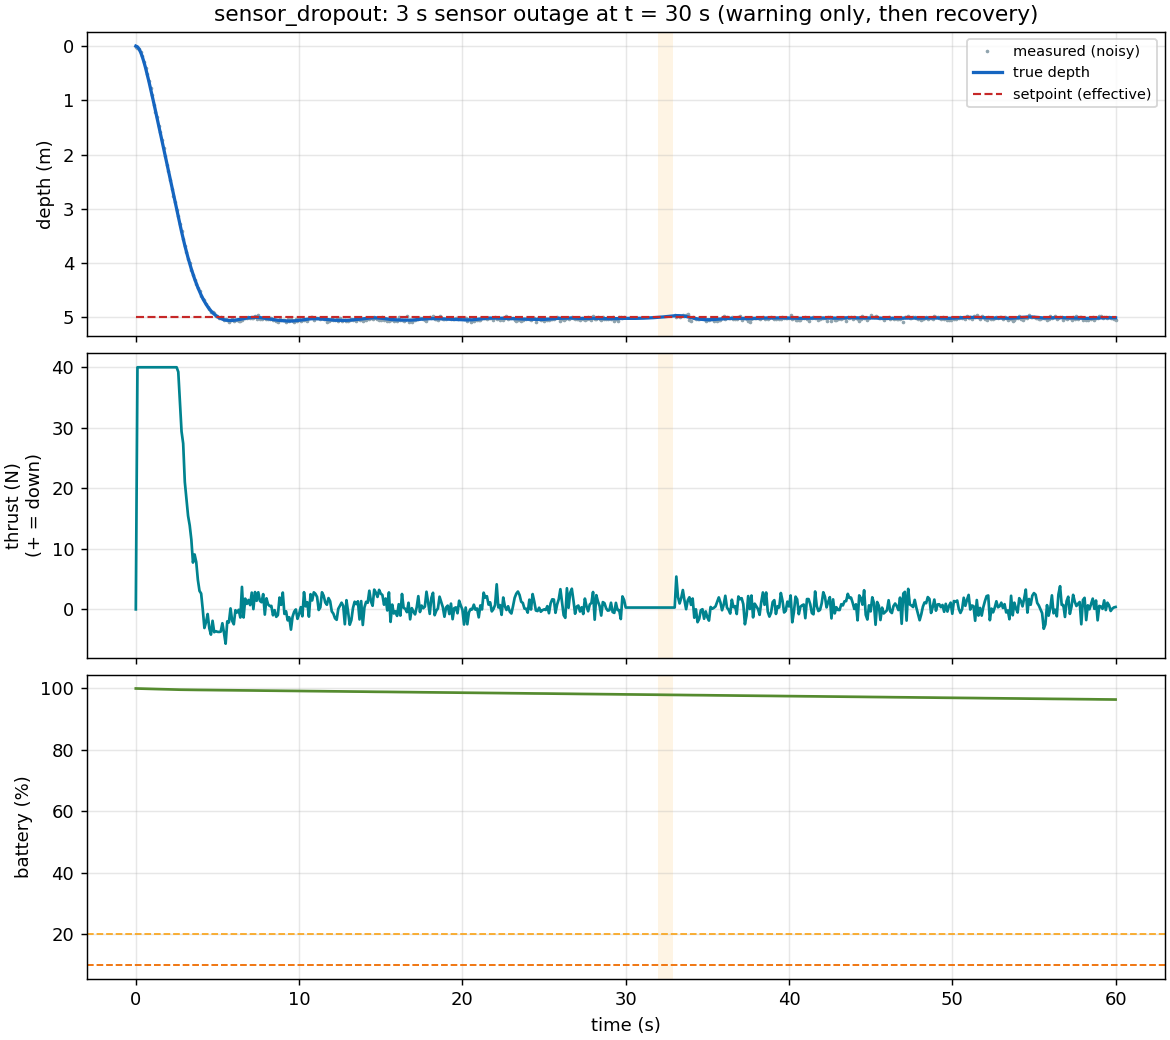

Source data for this figure (header and first rows):
time_s, true_depth_m, measured_depth_m, requested_setpoint_m, effective_setpoint_m, thrust_n, battery_frac, state
0.0000, 0.0000, 0.0103, 5, 5, 0.0000, 1, NORMAL
0.1000, 0.0144, 0.0418, 5, 5, 40, 0.9999, NORMAL
0.2000, 0.0541, 0.0516, 5, 5, 40, 0.9997, NORMAL
0.3000, 0.1167, 0.1068, 5, 5, 40, 0.9996, NORMAL
0.4000, 0.1986, 0.1800, 5, 5, 40, 0.9994, NORMAL
0.5000, 0.2962, 0.2930, 5, 5, 40, 0.9993, NORMAL
0.6000, 0.4059, 0.3974, 5, 5, 40, 0.9991, NORMAL
0.7000, 0.5246, 0.5222, 5, 5, 40, 0.9990, NORMAL
0.8000, 0.6498, 0.6345, 5, 5, 40, 0.9988, NORMAL
0.9000, 0.7797, 0.7790, 5, 5, 40, 0.9987, NORMAL
1, 0.9129, 0.9108, 5, 5, 40, 0.9986, NORMAL
1.1, 1.048, 1.087, 5, 5, 40, 0.9984, NORMAL
1.2, 1.185, 1.208, 5, 5, 40, 0.9983, NORMAL
1.3, 1.324, 1.302, 5, 5, 40, 0.9981, NORMAL
1.4, 1.462, 1.47, 5, 5, 40, 0.9980, NORMAL
1.5, 1.602, 1.579, 5, 5, 40, 0.9978, NORMAL
1.6, 1.742, 1.728, 5, 5, 40, 0.9977, NORMAL
1.7, 1.882, 1.875, 5, 5, 40, 0.9975, NORMAL
1.8, 2.022, 2.023, 5, 5, 40, 0.9974, NORMAL
1.9, 2.162, 2.186, 5, 5, 40, 0.9973, NORMAL
2, 2.303, 2.299, 5, 5, 40, 0.9971, NORMAL
2.1, 2.443, 2.467, 5, 5, 40, 0.9970, NORMAL
2.2, 2.583, 2.636, 5, 5, 40, 0.9968, NORMAL
2.3, 2.724, 2.757, 5, 5, 40, 0.9967, NORMAL
2.4, 2.864, 2.866, 5, 5, 40, 0.9965, NORMAL
2.5, 3.005, 3.019, 5, 5, 40, 0.9964, NORMAL
2.6, 3.145, 3.135, 5, 5, 39.24, 0.9962, NORMAL
2.7, 3.284, 3.278, 5, 5, 34.29, 0.9961, NORMAL
2.8, 3.418, 3.403, 5, 5, 29.39, 0.9960, NORMAL
2.9, 3.549, 3.562, 5, 5, 27.4, 0.9959, NORMAL
3, 3.674, 3.677, 5, 5, 21.06, 0.9958, NORMAL
3.1, 3.792, 3.797, 5, 5, 18.24, 0.9958, NORMAL
3.2, 3.904, 3.927, 5, 5, 15.45, 0.9957, NORMAL
3.3, 4.009, 3.994, 5, 5, 13.88, 0.9956, NORMAL
3.4, 4.109, 4.134, 5, 5, 11.53, 0.9956, NORMAL
3.5, 4.203, 4.216, 5, 5, 7.733, 0.9955, NORMAL
3.6, 4.29, 4.312, 5, 5, 9.072, 0.9954, NORMAL
3.7, 4.373, 4.388, 5, 5, 7.815, 0.9954, NORMAL
3.8, 4.45, 4.457, 5, 5, 4.876, 0.9953, NORMAL
3.9, 4.521, 4.516, 5, 5, 3.05, 0.9953, NORMAL
4, 4.588, 4.607, 5, 5, 2.617, 0.9952, NORMAL
4.1, 4.649, 4.661, 5, 5, -0.0320, 0.9952, NORMAL
4.2, 4.705, 4.684, 5, 5, -3.079, 0.9951, NORMAL
4.3, 4.756, 4.759, 5, 5, -2.108, 0.9950, NORMAL
4.4, 4.801, 4.814, 5, 5, -0.7698, 0.9950, NORMAL
4.5, 4.843, 4.85, 5, 5, -3.132, 0.9949, NORMAL
4.6, 4.879, 4.897, 5, 5, -4.172, 0.9949, NORMAL
4.7, 4.912, 4.892, 5, 5, -1.889, 0.9948, NORMAL
4.8, 4.94, 4.912, 5, 5, -3.771, 0.9948, NORMAL
4.9, 4.965, 4.981, 5, 5, -3.611, 0.9947, NORMAL
5, 4.987, 4.97, 5, 5, -3.708, 0.9947, NORMAL
5.1, 5.005, 5.015, 5, 5, -3.735, 0.9946, NORMAL
5.2, 5.02, 5, 5, 5, -3.68, 0.9945, NORMAL
5.3, 5.032, 5.007, 5, 5, -2.294, 0.9945, NORMAL
5.4, 5.042, 5.039, 5, 5, -3.879, 0.9944, NORMAL
5.5, 5.049, 5.033, 5, 5, -5.673, 0.9944, NORMAL
5.6, 5.054, 5.042, 5, 5, -1.981, 0.9943, NORMAL
5.7, 5.056, 5.081, 5, 5, -2.15, 0.9943, NORMAL
5.8, 5.056, 5.056, 5, 5, 0.1563, 0.9942, NORMAL
5.9, 5.056, 5.035, 5, 5, -1.896, 0.9941, NORMAL
... 541 more rows
